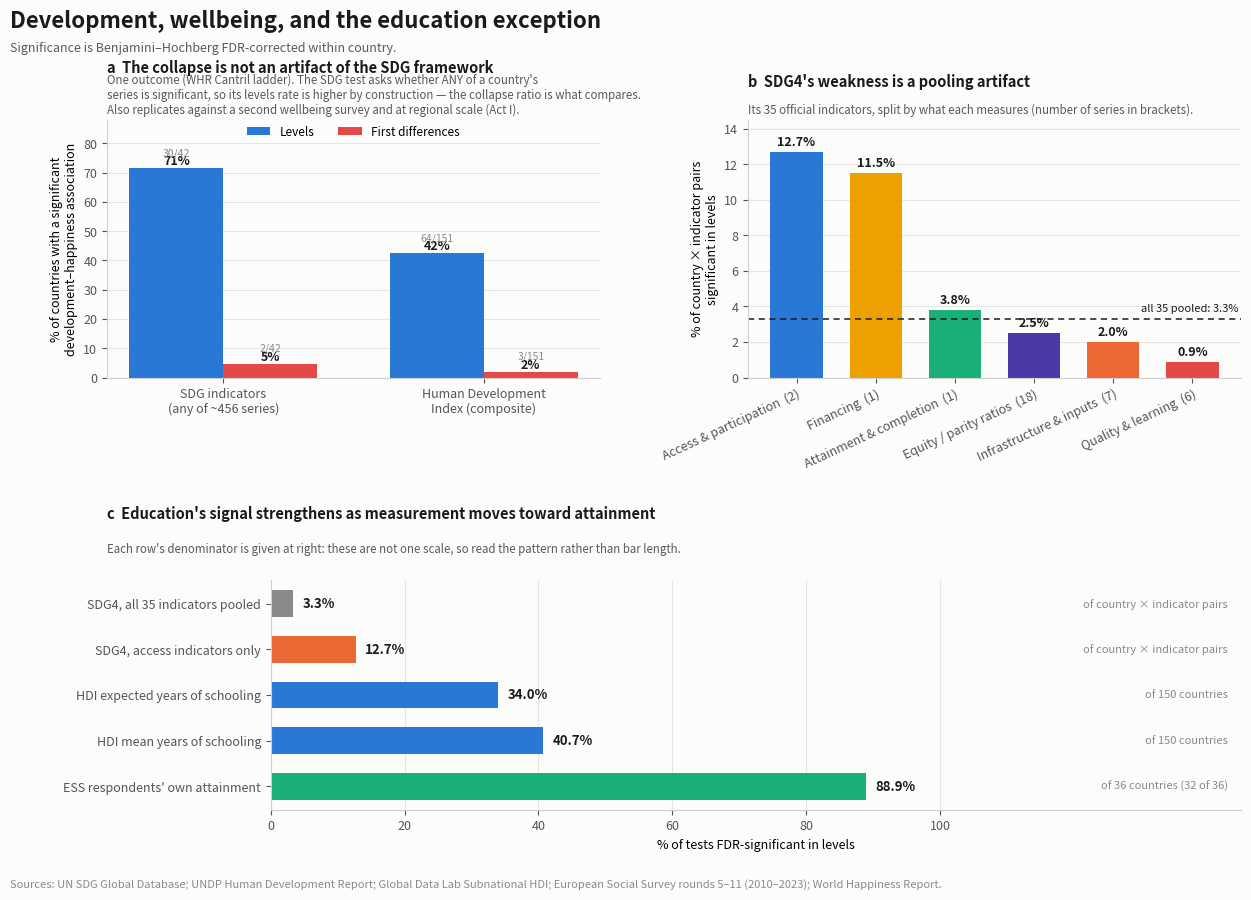
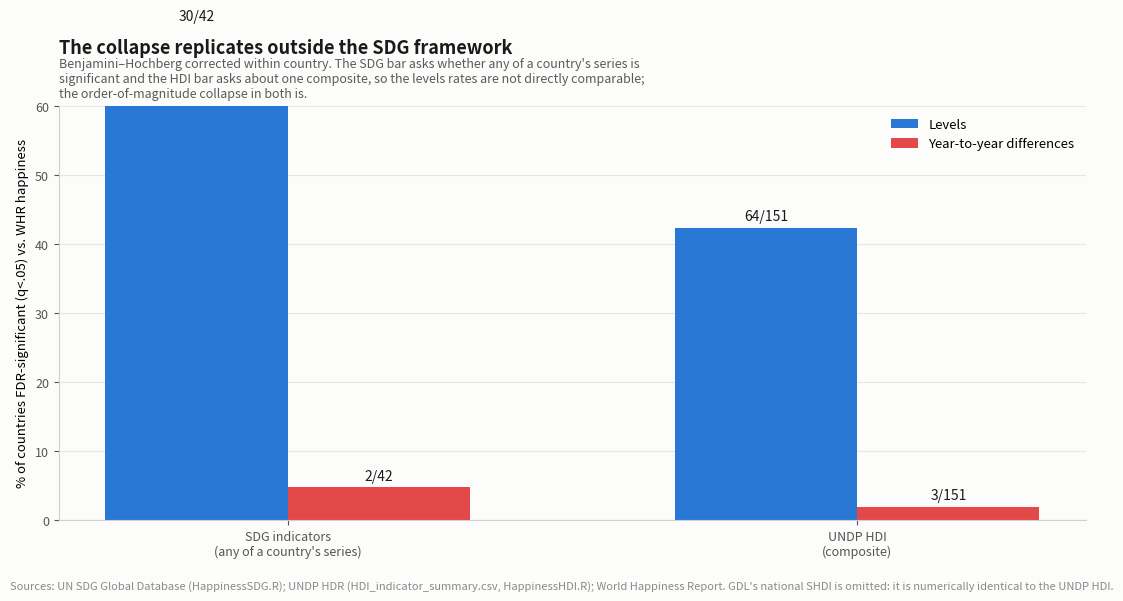
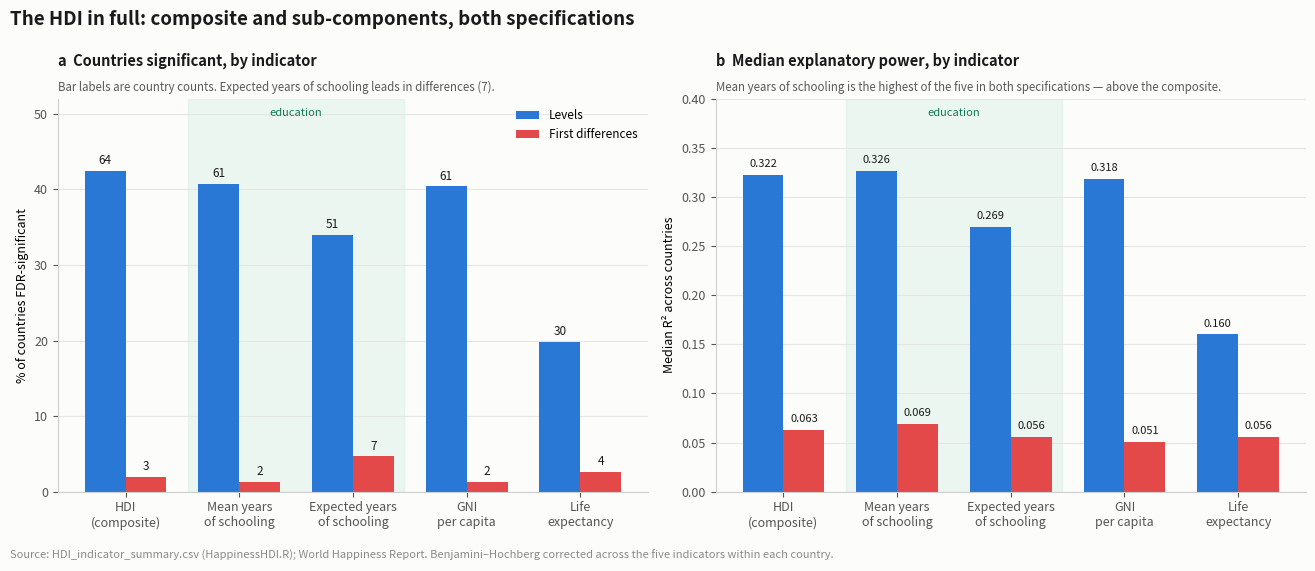
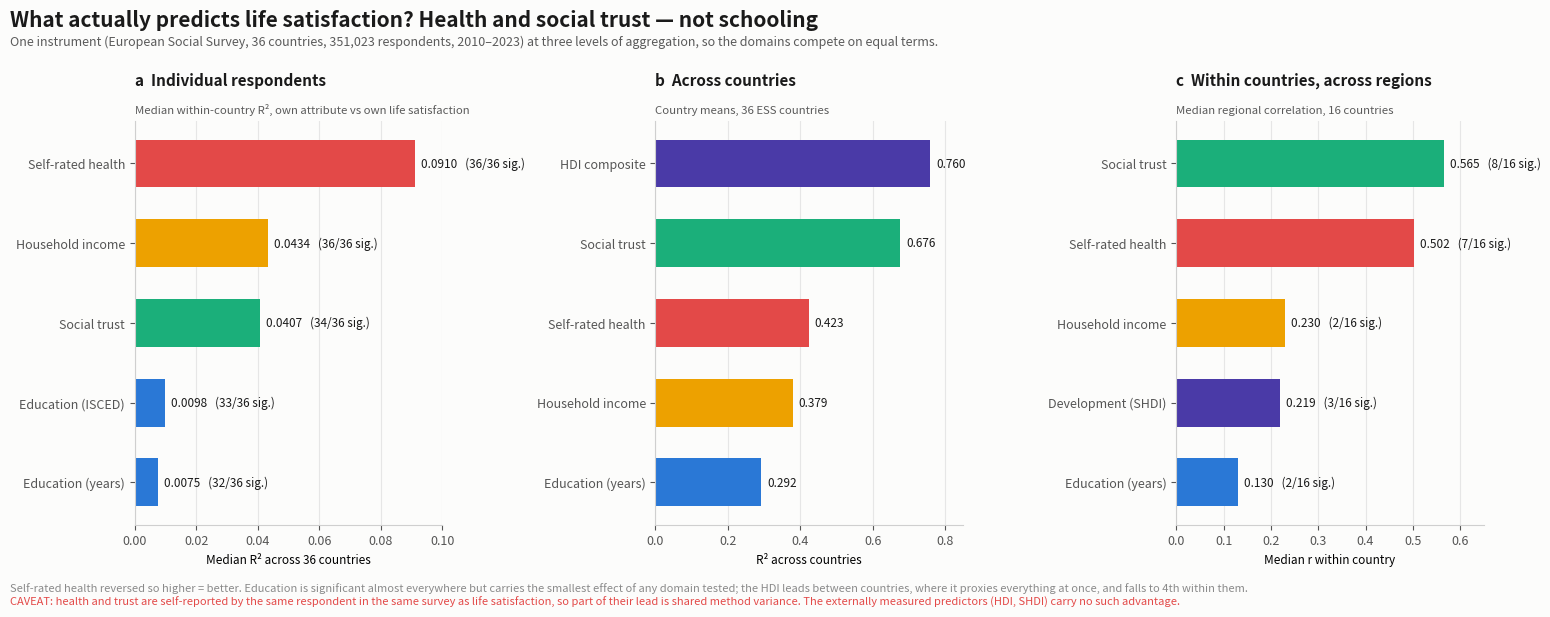

Generate these figures, in order, with matplotlib:
"""
Composite Figure 1 for the commentary submission.

Commentaries allow one or two display items, so the three results that carry
the argument have to share a single figure:

    (a) the levels-to-differences collapse, replicated on the HDI against the
        World Happiness Report;
    (b) SDG4 un-pooled, showing that its apparent weakness is a construct
        artifact of pooling equity/parity ratios with access measures;
    (c) education's signal as the unit of measurement changes, from pooled
        SDG indicators down to individual ESS respondents.

Unlike make_figures.py, this script does not read the microdata. Every number
below is a result already produced by that pipeline (see PROVENANCE), so the
figure can be rebuilt for a revision without re-running the merges. If any
upstream number changes, change it here too -- these are transcriptions, not
computations.

    python make_commentary_figure.py [outdir]

Output: <outdir>/Figure1_commentary.png (+ .pdf for submission)
"""
from __future__ import annotations

import sys
from pathlib import Path

import matplotlib

matplotlib.use("Agg")
import matplotlib.pyplot as plt

# --------------------------------------------------------------------------
# Palette: matches the figures already produced by make_figures.py.
# --------------------------------------------------------------------------
BLUE = "#2A78D6"
ORANGE = "#EDA100"
GREEN = "#1BAF7A"
PURPLE = "#4A3AA7"
VERMILION = "#EB6834"
RED = "#E34948"
GREY = "#8A8A8A"
BG = "#FCFCFB"
INK = "#1A1A1A"

PROVENANCE = """Panel a, SDG: robust_all_for_figures.csv, countries with >=1 FDR-significant
series (42 countries carry SDG coverage; median 456 series each).
Panel a, HDI: HDI_indicator_summary.csv, the `hdi` composite row (HappinessHDI.R);
independently reproduced here to 63/150 -> 3/150.
Panel a: GDL's national SHDI is deliberately absent -- it reproduces the UNDP
HDI exactly (1,696/1,696 country-years identical), being derived from it, so it
cannot serve as an independent replication.
Panel b: SDG4's 35 series classified by construct (make_figures.py section F).
Panel c: as above plus ESS individual-level tests. Denominators differ by row."""

# --------------------------------------------------------------------------
# (a) The collapse: countries FDR-significant in levels vs. first-differences
# --------------------------------------------------------------------------
# NB the Global Data Lab's SHDI at NATIONAL level is numerically identical to
# the UNDP HDI -- all 1,696 overlapping country-years match to 0.000 -- so it
# is not an independent replication and is deliberately not shown here. GDL's
# subnational values are genuine and carry the regional analysis instead.
COLLAPSE = [
    # label,                  n_sig_levels, n_sig_diffs, n_countries
    ("SDG indicators\n(any of ~456 series)", 30, 2, 42),
    ("Human Development\nIndex (composite)", 64, 3, 151),
]

# --------------------------------------------------------------------------
# (b) SDG4 un-pooled by construct: % of country-indicator pairs significant
# --------------------------------------------------------------------------
SDG4_POOLED_PCT = 3.3
SDG4_BY_CONSTRUCT = [
    ("Access & participation", 12.7, 2, BLUE),
    ("Financing", 11.5, 1, ORANGE),
    ("Attainment & completion", 3.8, 1, GREEN),
    ("Equity / parity ratios", 2.5, 18, PURPLE),
    ("Infrastructure & inputs", 2.0, 7, VERMILION),
    ("Quality & learning", 0.9, 6, RED),
]

# --------------------------------------------------------------------------
# (c) Education as the unit of measurement changes
# --------------------------------------------------------------------------
EDU_LADDER = [
    # label,                            denominator note,               pct,  colour
    ("SDG4, all 35 indicators pooled", "of country × indicator pairs", 3.3, GREY),
    ("SDG4, access indicators only", "of country × indicator pairs", 12.7, VERMILION),
    ("HDI expected years of schooling", "of 150 countries", 34.0, BLUE),
    ("HDI mean years of schooling", "of 150 countries", 40.7, BLUE),
    ("ESS respondents' own attainment", "of 36 countries (32 of 36)", 88.9, GREEN),
]


def style_axes(ax):
    ax.set_facecolor(BG)
    for side in ("top", "right"):
        ax.spines[side].set_visible(False)
    for side in ("left", "bottom"):
        ax.spines[side].set_color("#CFCFCF")
    ax.tick_params(colors="#555555", labelsize=9)
    ax.grid(axis="y", color="#E6E6E6", linewidth=0.8)
    ax.set_axisbelow(True)


def panel_a(ax):
    labels = [c[0] for c in COLLAPSE]
    lev = [100 * c[1] / c[3] for c in COLLAPSE]
    dif = [100 * c[2] / c[3] for c in COLLAPSE]
    x = range(len(COLLAPSE))
    w = 0.36

    ax.bar([i - w / 2 for i in x], lev, w, color=BLUE, label="Levels")
    ax.bar([i + w / 2 for i in x], dif, w, color=RED, label="First differences")

    for i, (lv, dv, c) in enumerate(zip(lev, dif, COLLAPSE)):
        ax.text(i - w / 2, lv + 1.2, f"{lv:.0f}%", ha="center", fontsize=9,
                color=INK, fontweight="bold")
        ax.text(i - w / 2, lv + 4.4, f"{c[1]}/{c[3]}", ha="center", fontsize=7.5, color=GREY)
        ax.text(i + w / 2, dv + 1.2, f"{dv:.0f}%", ha="center", fontsize=9,
                color=INK, fontweight="bold")
        ax.text(i + w / 2, dv + 4.4, f"{c[2]}/{c[3]}", ha="center", fontsize=7.5, color=GREY)

    ax.set_xticks(list(x))
    ax.set_xticklabels(labels, fontsize=8.5)
    ax.set_ylim(0, 88)
    ax.set_ylabel("% of countries with a significant\ndevelopment–happiness association", fontsize=9)
    ax.legend(frameon=False, fontsize=8.5, loc="upper center", ncol=2,
              bbox_to_anchor=(0.5, 1.02))
    style_axes(ax)
    ax.set_title("a  The collapse is not an artifact of the SDG framework",
                 fontsize=10.5, fontweight="bold", color=INK, loc="left", pad=34)
    ax.text(0, 1.012,
            "One outcome (WHR Cantril ladder). The SDG test asks whether ANY of a country's\n"
            "series is significant, so its levels rate is higher by construction — "
            "the collapse ratio is what compares.\n"
            "Also replicates against a second wellbeing survey and at regional scale (Act I).",
            transform=ax.transAxes, fontsize=8.3, color="#5A5A5A", va="bottom")


def panel_b(ax):
    labels = [f"{s[0]}  ({s[2]})" for s in SDG4_BY_CONSTRUCT]
    vals = [s[1] for s in SDG4_BY_CONSTRUCT]
    cols = [s[3] for s in SDG4_BY_CONSTRUCT]
    x = range(len(vals))

    ax.bar(x, vals, 0.66, color=cols)
    for i, v in enumerate(vals):
        ax.text(i, v + 0.35, f"{v:.1f}%", ha="center", fontsize=9, color=INK, fontweight="bold")

    ax.axhline(SDG4_POOLED_PCT, color=INK, linestyle=(0, (4, 3)), linewidth=1.1)
    ax.text(len(vals) - 0.42, SDG4_POOLED_PCT + 0.4,
            f"all 35 pooled: {SDG4_POOLED_PCT}%", ha="right", fontsize=8, color=INK)

    ax.set_xticks(list(x))
    ax.set_xticklabels(labels, fontsize=8, rotation=25, ha="right",
                       rotation_mode="anchor")
    ax.set_ylim(0, 14.5)
    ax.set_ylabel("% of country × indicator pairs\nsignificant in levels", fontsize=9)
    style_axes(ax)
    ax.set_title("b  SDG4's weakness is a pooling artifact",
                 fontsize=10.5, fontweight="bold", color=INK, loc="left", pad=24)
    ax.text(0, 1.012,
            "Its 35 official indicators, split by what each measures "
            "(number of series in brackets).",
            transform=ax.transAxes, fontsize=8.3, color="#5A5A5A", va="bottom")


def panel_c(ax):
    labels = [e[0] for e in EDU_LADDER]
    notes = [e[1] for e in EDU_LADDER]
    vals = [e[2] for e in EDU_LADDER]
    cols = [e[3] for e in EDU_LADDER]
    y = list(range(len(vals)))[::-1]

    ax.barh(y, vals, 0.58, color=cols)
    for yi, v, n in zip(y, vals, notes):
        ax.text(v + 1.4, yi, f"{v:.1f}%", va="center", fontsize=9.5,
                color=INK, fontweight="bold")
        ax.text(143, yi, n, va="center", ha="right", fontsize=8, color=GREY)

    ax.set_yticks(y)
    ax.set_yticklabels(labels, fontsize=8.5)
    ax.set_xlim(0, 145)
    ax.set_xticks([0, 20, 40, 60, 80, 100])
    ax.set_xlabel("% of tests FDR-significant in levels", fontsize=9)
    style_axes(ax)
    ax.grid(axis="y", visible=False)
    ax.grid(axis="x", color="#E6E6E6", linewidth=0.8)
    fig = ax.get_figure()
    fig.text(0.085, 0.418,
             "c  Education's signal strengthens as measurement moves toward attainment",
             fontsize=10.5, fontweight="bold", color=INK, va="bottom")
    fig.text(0.085, 0.382,
             "Each row's denominator is given at right: these are not one scale, "
             "so read the pattern rather than bar length.",
             fontsize=8.3, color="#5A5A5A", va="bottom")


def main():
    outdir = Path(sys.argv[1] if len(sys.argv) > 1 else "figures_out")
    outdir.mkdir(parents=True, exist_ok=True)

    fig = plt.figure(figsize=(12.6, 9.2))
    fig.patch.set_facecolor(BG)
    # Two gridspecs rather than one: panel c's row labels need a much wider
    # left margin than a and b do.
    gs_top = fig.add_gridspec(1, 2, left=0.085, right=0.985, top=0.855,
                              bottom=0.575, wspace=0.30)
    gs_bot = fig.add_gridspec(1, 1, left=0.215, right=0.985, top=0.355, bottom=0.105)
    panel_a(fig.add_subplot(gs_top[0, 0]))
    panel_b(fig.add_subplot(gs_top[0, 1]))
    panel_c(fig.add_subplot(gs_bot[0, 0]))

    fig.text(0.008, 0.975,
             "Development, wellbeing, and the education exception",
             fontsize=16, fontweight="bold", color=INK, va="top")
    fig.text(0.008, 0.940,
             "Significance is Benjamini–Hochberg FDR-corrected within country.",
             fontsize=9, color="#5A5A5A", va="top")
    fig.text(0.008, 0.018,
             "Sources: UN SDG Global Database; UNDP Human Development Report; "
             "Global Data Lab Subnational HDI; European Social Survey rounds 5–11 "
             "(2010–2023); World Happiness Report.",
             fontsize=8, color=GREY, va="bottom")
    for ext in ("png", "pdf"):
        path = outdir / f"Figure1_commentary.{ext}"
        fig.savefig(path, dpi=220, facecolor=BG)
        print(f"Saved: {path}")
    plt.close(fig)
    build_c2(outdir)
    build_hdi_structure(outdir)
    build_horse_race(outdir)




# ==========================================================================
# Replacement for the pipeline's C2 figure.
#
# Also drops the GDL SHDI bar: at national level GDL reports the UNDP HDI
# verbatim (verified, 1,696/1,696 country-years identical), so showing it
# beside the HDI implied an independent replication that does not exist.
#
# The original C2 reported the HDI composite as 67/150 -> 6/150. That does not
# reproduce: HappinessHDI.R's own HDI_indicator_summary.csv gives 64/151 -> 3/151
# for the `hdi` row, and an independent recomputation from HDI_with_happiness.csv
# gives 63/150 -> 3/150. The SHDI side (66/148 -> 6/148) does reproduce and is
# unchanged. This rebuilds the figure on the authoritative numbers.
# ==========================================================================
C2 = [
    ("SDG indicators\n(any of a country's series)", 30, 2, 42),
    ("UNDP HDI\n(composite)", 64, 3, 151),
]


def build_c2(outdir: Path):
    fig, ax = plt.subplots(figsize=(11, 6.2))
    fig.patch.set_facecolor(BG)
    lev = [100 * c[1] / c[3] for c in C2]
    dif = [100 * c[2] / c[3] for c in C2]
    x, w = range(len(C2)), 0.32

    ax.bar([i - w / 2 for i in x], lev, w, color=BLUE, label="Levels")
    ax.bar([i + w / 2 for i in x], dif, w, color=RED, label="Year-to-year differences")
    for i, (lv, dv, c) in enumerate(zip(lev, dif, C2)):
        ax.text(i - w / 2, lv + 1.0, f"{c[1]}/{c[3]}", ha="center", fontsize=10, color=INK)
        ax.text(i + w / 2, dv + 1.0, f"{c[2]}/{c[3]}", ha="center", fontsize=10, color=INK)

    ax.set_xticks(list(x))
    ax.set_xticklabels([c[0] for c in C2], fontsize=10)
    ax.set_ylim(0, 60)
    ax.set_ylabel("% of countries FDR-significant (q<.05) vs. WHR happiness", fontsize=9.5)
    ax.legend(frameon=False, fontsize=9.5, loc="upper right")
    style_axes(ax)
    ax.set_title("The collapse replicates outside the SDG framework",
                 fontsize=13, fontweight="bold", color=INK, loc="left", pad=38)
    ax.text(0, 1.015,
            "Benjamini–Hochberg corrected within country. The SDG bar asks whether any of a "
            "country's series is\nsignificant and the HDI bar asks about one composite, so the "
            "levels rates are not directly comparable;\nthe order-of-magnitude collapse in both is.",
            transform=ax.transAxes, fontsize=9, color="#5A5A5A", va="bottom")
    fig.text(0.008, 0.02,
             "Sources: UN SDG Global Database (HappinessSDG.R); UNDP HDR "
             "(HDI_indicator_summary.csv, HappinessHDI.R); World Happiness Report. "
             "GDL's national SHDI is omitted: it is numerically identical to the UNDP HDI.",
             fontsize=8, color=GREY)
    fig.tight_layout(rect=(0, 0.045, 1, 1))
    path = outdir / "collapse_hdi_shdi_whr.png"
    fig.savefig(path, dpi=200, facecolor=BG)
    plt.close(fig)
    print(f"Saved: {path}")

# ==========================================================================
# The HDI's full structure: composite + 4 sub-components, both specifications.
#
# HappinessHDI.R reports all five indicators in levels AND first differences;
# the acts were carrying the composite in one place and the sub-components'
# levels in another, which loses the two results below.
#
# Transcribed from HDI_indicator_summary.csv (reproduced independently from
# HDI_with_happiness.csv to within one country on every row).
# ==========================================================================
HDI_STRUCTURE = [
    # label,                    n,   sig_lev, sig_dif, r2_lev, r2_dif, is_education
    ("HDI\n(composite)",         151, 64, 3, 0.322, 0.063, False),
    ("Mean years\nof schooling", 150, 61, 2, 0.326, 0.069, True),
    ("Expected years\nof schooling", 150, 51, 7, 0.269, 0.056, True),
    ("GNI\nper capita",          151, 61, 2, 0.318, 0.051, False),
    ("Life\nexpectancy",         151, 30, 4, 0.160, 0.056, False),
]


def build_hdi_structure(outdir: Path):
    fig, axes = plt.subplots(1, 2, figsize=(13.5, 5.8))
    fig.patch.set_facecolor(BG)
    x, w = range(len(HDI_STRUCTURE)), 0.36
    labels = [r[0] for r in HDI_STRUCTURE]

    # (a) share of countries significant
    ax = axes[0]
    lev = [100 * r[2] / r[1] for r in HDI_STRUCTURE]
    dif = [100 * r[3] / r[1] for r in HDI_STRUCTURE]
    ax.bar([i - w / 2 for i in x], lev, w, color=BLUE, label="Levels")
    ax.bar([i + w / 2 for i in x], dif, w, color=RED, label="First differences")
    for i, r in enumerate(HDI_STRUCTURE):
        ax.text(i - w / 2, lev[i] + 0.9, f"{r[2]}", ha="center", fontsize=8.5, color=INK)
        ax.text(i + w / 2, dif[i] + 0.9, f"{r[3]}", ha="center", fontsize=8.5, color=INK)
    ax.set_xticks(list(x)); ax.set_xticklabels(labels, fontsize=8)
    ax.set_ylim(0, 52)
    ax.set_ylabel("% of countries FDR-significant", fontsize=9)
    ax.legend(frameon=False, fontsize=8.5, loc="upper right")
    style_axes(ax)
    ax.set_title("a  Countries significant, by indicator", fontsize=10.5,
                 fontweight="bold", color=INK, loc="left", pad=24)
    ax.text(0, 1.012, "Bar labels are country counts. Expected years of schooling "
                      "leads in differences (7).",
            transform=ax.transAxes, fontsize=8.3, color="#5A5A5A", va="bottom")

    # (b) median R-squared
    ax = axes[1]
    rl = [r[4] for r in HDI_STRUCTURE]
    rd = [r[5] for r in HDI_STRUCTURE]
    ax.bar([i - w / 2 for i in x], rl, w, color=BLUE)
    ax.bar([i + w / 2 for i in x], rd, w, color=RED)
    for i in x:
        ax.text(i - w / 2, rl[i] + .008, f"{rl[i]:.3f}", ha="center", fontsize=8, color=INK)
        ax.text(i + w / 2, rd[i] + .008, f"{rd[i]:.3f}", ha="center", fontsize=8, color=INK)
    ax.set_xticks(list(x)); ax.set_xticklabels(labels, fontsize=8)
    ax.set_ylim(0, 0.40)
    ax.set_ylabel("Median R² across countries", fontsize=9)
    style_axes(ax)
    ax.set_title("b  Median explanatory power, by indicator", fontsize=10.5,
                 fontweight="bold", color=INK, loc="left", pad=24)
    ax.text(0, 1.012, "Mean years of schooling is the highest of the five in both "
                      "specifications — above the composite.",
            transform=ax.transAxes, fontsize=8.3, color="#5A5A5A", va="bottom")

    # mark the education pair on both panels
    for ax in axes:
        ax.axvspan(0.55, 2.45, color=GREEN, alpha=0.07, zorder=0)
        ax.text(1.5, ax.get_ylim()[1] * 0.955, "education", ha="center",
                fontsize=8, color="#0E7A55", style="italic")

    fig.text(0.007, 0.972, "The HDI in full: composite and sub-components, both specifications",
             fontsize=13.5, fontweight="bold", color=INK, va="top")
    fig.text(0.007, 0.022,
             "Source: HDI_indicator_summary.csv (HappinessHDI.R); World Happiness Report. "
             "Benjamini–Hochberg corrected across the five indicators within each country.",
             fontsize=8, color=GREY, va="bottom")
    fig.tight_layout(rect=(0, 0.05, 1, 0.925))
    path = outdir / "hdi_full_structure.png"
    fig.savefig(path, dpi=200, facecolor=BG)
    plt.close(fig)
    print(f"Saved: {path}")


# ==========================================================================
# The domain horse race: what actually predicts life satisfaction, at three
# levels of aggregation, using one instrument (ESS) so the comparison is fair.
#
# Computed from processed/ess_with_national_hdi.csv and ess_with_shdi.csv.
# ==========================================================================
HORSE = {
    # level: [(label, value, n_sig, n_tot, colour)]
    "individual": [
        ("Self-rated health", 0.0910, 36, 36, RED),
        ("Household income", 0.0434, 36, 36, ORANGE),
        ("Social trust", 0.0407, 34, 36, GREEN),
        ("Education (ISCED)", 0.0098, 33, 36, BLUE),
        ("Education (years)", 0.0075, 32, 36, BLUE),
    ],
    "country": [
        ("HDI composite", 0.760, None, 35, PURPLE),
        ("Social trust", 0.676, None, 36, GREEN),
        ("Self-rated health", 0.423, None, 36, RED),
        ("Household income", 0.379, None, 36, ORANGE),
        ("Education (years)", 0.292, None, 36, BLUE),
    ],
    "within": [
        ("Social trust", 0.565, 8, 16, GREEN),
        ("Self-rated health", 0.502, 7, 16, RED),
        ("Household income", 0.230, 2, 16, ORANGE),
        ("Development (SHDI)", 0.219, 3, 16, PURPLE),
        ("Education (years)", 0.130, 2, 16, BLUE),
    ],
}
PANELS = [
    ("individual", "a  Individual respondents",
     "Median within-country R², own attribute vs own life satisfaction",
     "Median R² across 36 countries", 0.10),
    ("country", "b  Across countries",
     "Country means, 36 ESS countries", "R² across countries", 0.85),
    ("within", "c  Within countries, across regions",
     "Median regional correlation, 16 countries",
     "Median r within country", 0.65),
]


def build_horse_race(outdir: Path):
    fig, axes = plt.subplots(1, 3, figsize=(15.5, 6.2))
    fig.patch.set_facecolor(BG)
    for ax, (key, title, sub, xlab, xmax) in zip(axes, PANELS):
        rows = HORSE[key]
        y = list(range(len(rows)))[::-1]
        ax.barh(y, [r[1] for r in rows], 0.6, color=[r[4] for r in rows])
        for yi, r in zip(y, rows):
            txt = f"{r[1]:.3f}" if key != "individual" else f"{r[1]:.4f}"
            if r[2] is not None:
                txt += f"   ({r[2]}/{r[3]} sig.)"
            ax.text(r[1] + xmax * 0.02, yi, txt, va="center", fontsize=8.5, color=INK)
        ax.set_yticks(y)
        ax.set_yticklabels([r[0] for r in rows], fontsize=9)
        ax.set_xlim(0, xmax)
        ax.set_xlabel(xlab, fontsize=8.5)
        style_axes(ax)
        ax.grid(axis="y", visible=False)
        ax.grid(axis="x", color="#E6E6E6", linewidth=0.8)
        ax.set_title(title, fontsize=11, fontweight="bold", color=INK, loc="left", pad=26)
        ax.text(0, 1.015, sub, transform=ax.transAxes, fontsize=8.2,
                color="#5A5A5A", va="bottom")

    fig.text(0.006, 0.972,
             "What actually predicts life satisfaction? Health and social trust — not schooling",
             fontsize=15, fontweight="bold", color=INK, va="top")
    fig.text(0.006, 0.930,
             "One instrument (European Social Survey, 36 countries, 351,023 respondents, "
             "2010–2023) at three levels of aggregation, so the domains compete on equal terms.",
             fontsize=9, color="#5A5A5A", va="top")
    fig.text(0.006, 0.030,
             "Self-rated health reversed so higher = better. Education is significant almost "
             "everywhere but carries the smallest effect of any domain tested; the HDI leads "
             "between countries, where it proxies everything at once, and falls to 4th within them.",
             fontsize=8, color=GREY, va="bottom")
    fig.text(0.006, 0.008,
             "CAVEAT: health and trust are self-reported by the same respondent in the same "
             "survey as life satisfaction, so part of their lead is shared method variance. "
             "The externally measured predictors (HDI, SHDI) carry no such advantage.",
             fontsize=8, color=RED, va="bottom")
    fig.tight_layout(rect=(0, 0.05, 1, 0.895))
    path = outdir / "domain_horse_race.png"
    fig.savefig(path, dpi=200, facecolor=BG)
    plt.close(fig)
    print(f"Saved: {path}")

if __name__ == "__main__":
    main()
